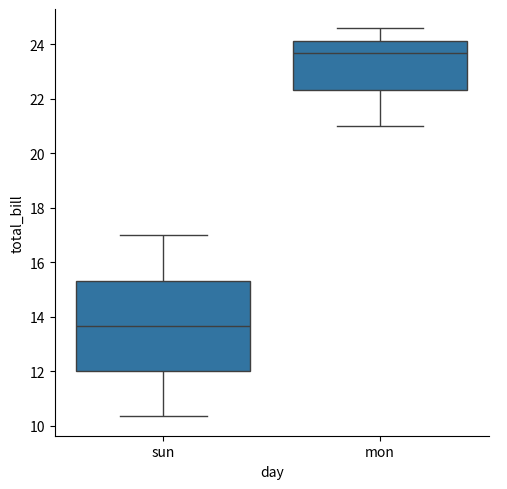

The matplotlib source for this figure:
import seaborn as sns
import numpy, pandas
from matplotlib import pyplot

d = {'total_bill': [16.99, 10.34, 21.01, 23.68, 24.59], 'tip': [1.01, 1.666, 3.50, 3.31, 3.61],
     'sex': ['Female', 'Male', 'Male', 'Male', 'Female'], 'smoker': ['No', 'No', 'No', 'No', 'Yes'],
     'day': ['sun']*2 + ['mon']*3, 'time': ['Dinner']*5, 'size': [2,3,3,2,4]}

df = pandas.DataFrame(d)

# sns.barplot(x='sex', y='total_bill', data=df, estimator=numpy.std)

# sns.boxplot(x='day', y='total_bill', data=df, hue='smoker')

# sns.violinplot(x='day', y='total_bill', data=df)
# sns.swarmplot(x='day', y='total_bill', data=df, color='black')

sns.catplot(x='day', y='total_bill', data=df, kind='box')
pyplot.show()